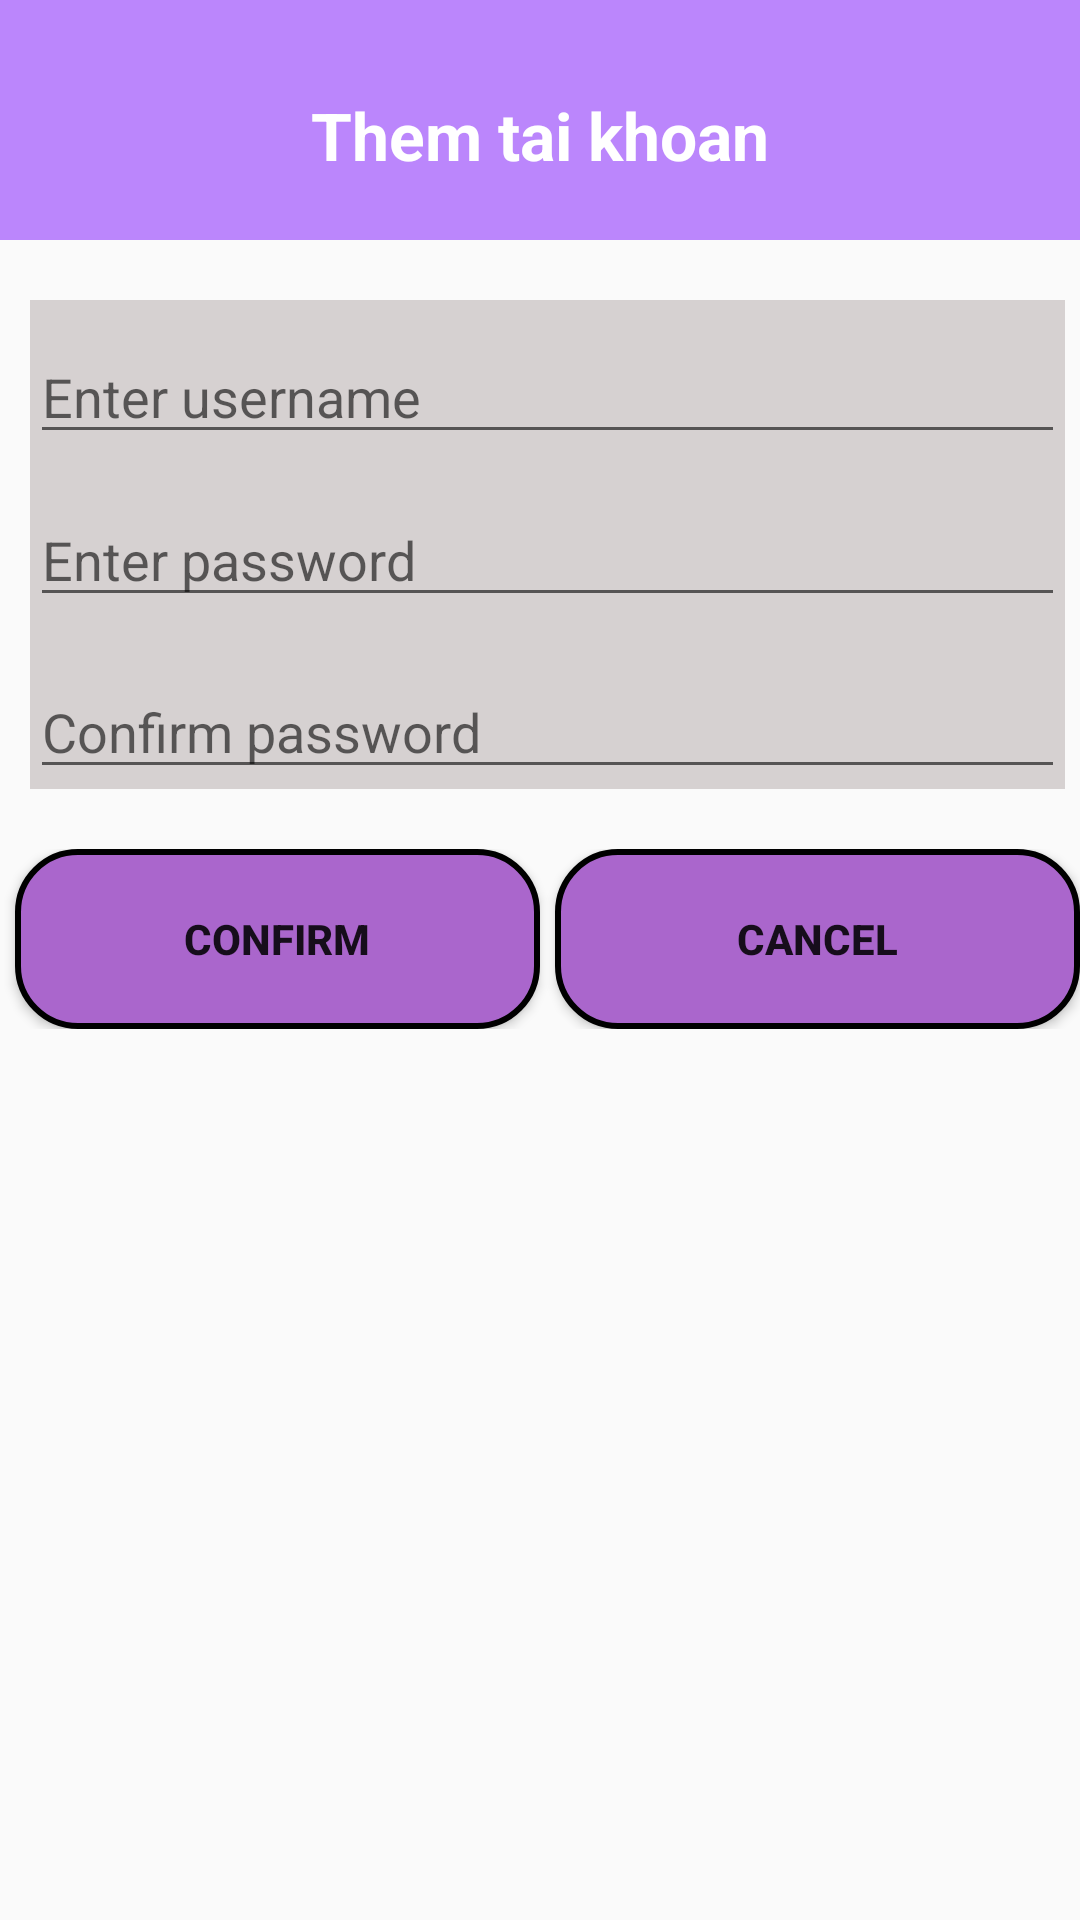

Here is an Android app screen rendered from its layout file. Give the layout XML and the strings, colors and styles it references.
<!-- AndroidManifest.xml: application theme Theme.Hoc10 -->
<!-- res/layout/activity_register.xml -->
<?xml version="1.0" encoding="utf-8"?>
<LinearLayout xmlns:android="http://schemas.android.com/apk/res/android"
    xmlns:app="http://schemas.android.com/apk/res-auto"
    xmlns:tools="http://schemas.android.com/tools"
    android:layout_width="match_parent"
    android:layout_height="match_parent"
    android:orientation="vertical"
    tools:context="com.example.hoc10.AccountActivity">

    <LinearLayout
        android:orientation="vertical"
        android:background="@color/purple_200"
        android:layout_width="match_parent"
        android:layout_height="80dp">
        <TextView
            android:text="Them tai khoan"
            android:textSize="22dp"
            android:layout_marginTop="10dp"
            android:textColor="@color/white"
            android:gravity="center"
            android:textStyle="bold"
            android:layout_width="match_parent"
            android:layout_height="match_parent"/>
    </LinearLayout>
    <LinearLayout
        android:orientation="vertical"
        android:layout_marginLeft="10dp"
        android:layout_marginTop="20dp"
        android:background="@color/gray"
        android:layout_marginRight="5dp"
        android:layout_width="match_parent"
        android:layout_height="wrap_content">
        <EditText
            android:id="@+id/tvtUsername"
            android:textColor="@color/black"
            android:layout_marginTop="10dp"
            android:hint="Enter username"
            android:layout_width="match_parent"
            android:layout_height="wrap_content"/>
        <EditText
            android:id="@+id/tvtPassword"
            android:hint="Enter password"
            android:inputType="textPassword"
            android:layout_marginTop="13dp"
            android:textColor="@color/black"
            android:layout_width="match_parent"
            android:layout_height="wrap_content"/>
        <EditText
            android:id="@+id/tvtConfirm"
            android:hint="Confirm password"
            android:inputType="textPassword"
            android:layout_marginTop="16dp"
            android:textColor="@color/black"
            android:layout_width="match_parent"
            android:layout_height="wrap_content"/>
    </LinearLayout>
    <LinearLayout
        android:orientation="horizontal"
        android:weightSum="2"
        android:layout_marginTop="20dp"
        android:layout_width="match_parent"
        android:layout_height="wrap_content">
        <Button
            android:id="@+id/bttRegister"
            android:layout_weight="1"
            android:layout_marginLeft="5dp"
            android:text="CONFIRM"
            android:textStyle="bold"
            android:background="@drawable/button"
            android:layout_width="wrap_content"
            android:layout_height="wrap_content"/>
        <Button
            android:id="@+id/bttCancel"
            android:layout_weight="1"
            android:layout_marginLeft="5dp"
            android:text="CANCEL"
            android:textStyle="bold"
            android:background="@drawable/button"
            android:layout_width="wrap_content"
            android:layout_height="wrap_content"/>
    </LinearLayout>
</LinearLayout>
<!-- resources referenced by this layout -->
<resources>
  <color name="black">#FF000000</color>
  <color name="gray">#D6D1D1</color>
  <color name="purple_200">#FFBB86FC</color>
  <color name="white">#FFFFFFFF</color>
  <!-- drawable button (drawable) -->
  <?xml version="1.0" encoding="utf-8"?>
  <shape xmlns:android="http://schemas.android.com/apk/res/android">
  
        <corners
            android:radius="20dp" />
  
        <solid
            android:color="@android:color/holo_purple" />
  
        <stroke
            android:textColor="@color/black"
            android:width="2dp" />
  
        <size
            android:width="100dp"
            android:height="60dp" />
  
  </shape>
  <style name="Theme.Hoc10" parent="Theme.AppCompat.DayNight.DarkActionBar">
          
          <item name="colorPrimary">@color/purple_500</item>
          <item name="colorPrimaryVariant">@color/purple_700</item>
          <item name="colorOnPrimary">@color/white</item>
          
          <item name="colorSecondary">@color/teal_200</item>
          <item name="colorSecondaryVariant">@color/teal_700</item>
          <item name="colorOnSecondary">@color/black</item>
          
          <item name="android:statusBarColor">?attr/colorPrimaryVariant</item>
          
      </style>
  <color name="purple_500">#FF6200EE</color>
  <color name="purple_700">#FF3700B3</color>
  <color name="teal_200">#FF03DAC5</color>
  <color name="teal_700">#FF018786</color>
</resources>
